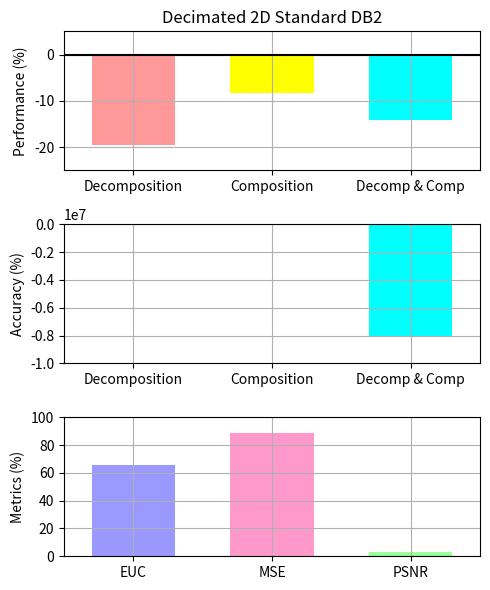

The matplotlib source for this figure:
"""
Bar chart demo with pairs of bars grouped for easy comparison.
"""
import numpy as np
import matplotlib.pyplot as plt


n_groups = 3

# fig, ax = plt.subplots(nrows=3, sharex=True, figsize=(5, 6))
fig = plt.figure(figsize=(5, 6))
fig.subplots_adjust(hspace=0.01)

ax = []

ax.append(fig.add_subplot(311))
ax.append(fig.add_subplot(312, sharex=ax[0]))
ax.append(fig.add_subplot(313))

# ax.append(fig.add_subplot(337))
# ax.append(fig.add_subplot(338))
# ax.append(fig.add_subplot(339))

patterns1 = ('/', '\\', '-', '|')
patterns2 = ('o', 'O', '.', '*')

index = np.arange(n_groups)
bar_width = 0.6

opacity = 1.0
# colors1 = (1.0, 0.6, 0.6)
# colors2 = (1.0, 0.6, 0.6)
colors1 = [(1.0, 0.6, 0.6), (1.0, 1.0, 0.0), (0.0, 1.0, 1.0)]
colors2 = [(0.6, 0.6, 1.0), (1.0, 0.6, 0.8), (0.6, 1.0, 0.6)]
error_config = {'ecolor': '0.3'}

plt.sca(ax[0])

developed = (-19.5443, -8.22712, -14.0361)
std_dev = (0.0, 0.0, 0.0)

plt.ylabel('Performance (%)')
plt.title('Decimated 2D Standard DB2')
plt.xticks(index, ('Decomposition', 'Composition', 'Decomp & Comp'))
plt.grid(True)
plt.ylim([-25.0,5.0])
# ax[0].xaxis.set_visible(False)

Performance = ax[0].bar(index, developed, bar_width,
                 alpha=opacity,
                 color=colors1,
                 yerr=std_dev,
                 error_kw=error_config,
                 label='Developed',
                 align='center')

# for bar, pattern in zip(Speedup, patterns1):
#     bar.set_hatch(pattern)

plt.xlim([min(index) - 0.5, max(index) + 0.5])
plt.axhline(y=0, xmin=min(index) - 0.5, xmax=max(index) + 0.5, color='black')

# plt.legend(loc='upper left', prop={'size':11})

plt.sca(ax[1])

developedError = (-2.190991E+004, -1.756793E+003, -8.023537E+006)

plt.ylabel('Accuracy (%)')
plt.xticks(index, ('Decomposition', 'Composition', 'Decomp & Comp'))
plt.grid(True)
plt.ylim([-0.1E+008,0.0])

Errors = ax[1].bar(index, developedError, bar_width,
                 alpha=opacity,
                 color=colors1,
                 #yerr=std_ori,
                 error_kw=error_config,
                 label='Developed',
                 align='center')

plt.sca(ax[2])

MetricResults = (65.8016, 88.3047, 3.18919)


plt.ylabel('Metrics (%)')
plt.xticks(index, ('EUC', 'MSE', 'PSNR'))
plt.grid(True)
plt.ylim([0.0,100.0])
plt.xlim([min(index) - 0.5, max(index) + 0.5])

Metrics = ax[2].bar(index, MetricResults, bar_width,
                 alpha=opacity,
                 color=colors2,
                 #yerr=std_ori,
                 error_kw=error_config,
                 label='Developed',
                 align='center')

plt.tight_layout()
plt.show()
